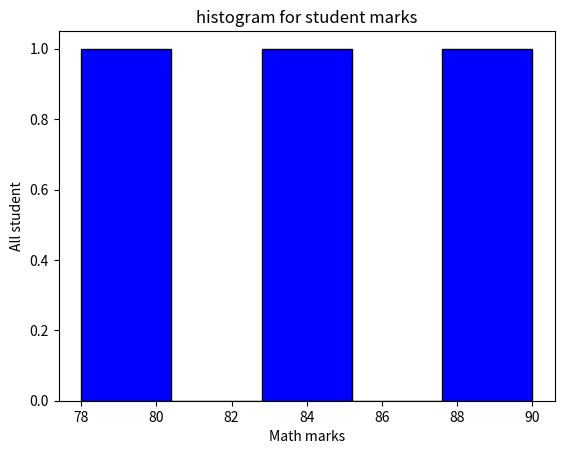

Python code for this plot:
import pandas as pd 
import numpy as np
import matplotlib.pyplot as plt

def main():
    data = {'Name':['Amit','Sagar','Pooja'],
            'Math':[85,90,78],
            'Science':[92,88,80],
            'English':[75,85,82]
            }
    
    df = pd.DataFrame(data)
 
    plt.hist(df['Math'],bins=5,color='blue',edgecolor='black')
    plt.title('histogram for student marks')
    plt.xlabel('Math marks')
    plt.ylabel('All student')
    plt.show()

if __name__=="__main__":
    main()